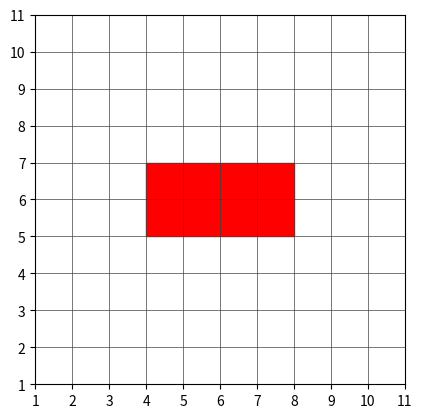

Here is the Python script that generated this plot:
import matplotlib.pyplot as plt
import random
import matplotlib.patches as patches

def kc_354():
    # calculate the perimeter of a rectangle with the aid of the formula 2 x (l + b) or 2 x l + 2 x b
    N = random.choice([10, 20])
    #width = random.randint(1, N-2)
    #height = random.randint(1, N-2)
    width = 4
    height = 2
    return N, width, height


def show_grid(fig, N, width, height):
    ax = fig.add_subplot(111)
    ax.set_xlim(0, N)
    ax.set_ylim(0, N)
    ax.xaxis.set_major_locator(plt.MultipleLocator(1.0))
    ax.xaxis.set_minor_locator(plt.MultipleLocator(1.0))
    ax.yaxis.set_major_locator(plt.MultipleLocator(1.0))  
    ax.yaxis.set_minor_locator(plt.MultipleLocator(1.0))
    ax.grid(which='major', axis='x', linewidth=0.5, linestyle='-', color='0.25')
    ax.grid(which='minor', axis='x', linewidth=0.5, linestyle='-', color='0.25')
    ax.grid(which='major', axis='y', linewidth=0.5, linestyle='-', color='0.25')
    ax.grid(which='minor', axis='y', linewidth=0.5, linestyle='-', color='0.25')
    ax.set_xticklabels([i for i in range(N+2)])
    ax.set_yticklabels([i for i in range(N+2)])

    x1 = int((N - width) / 2)
    y1 = int((N - height) / 2)
    rec = patches.Rectangle((float(x1), float(y1)), width, height, linewidth=1, color='r')
    ax.add_patch(rec)
    ax.set_aspect(1. / ax.get_data_ratio())
    plt.show()


if __name__ == "__main__":
    N, width, height = kc_354()
    fig = plt.figure()
    show_grid(fig, N,  width, height)
    print("width: ", width, "height: ", height, "perimeter: ", 2 * (width + height), "area: ", width * height)
